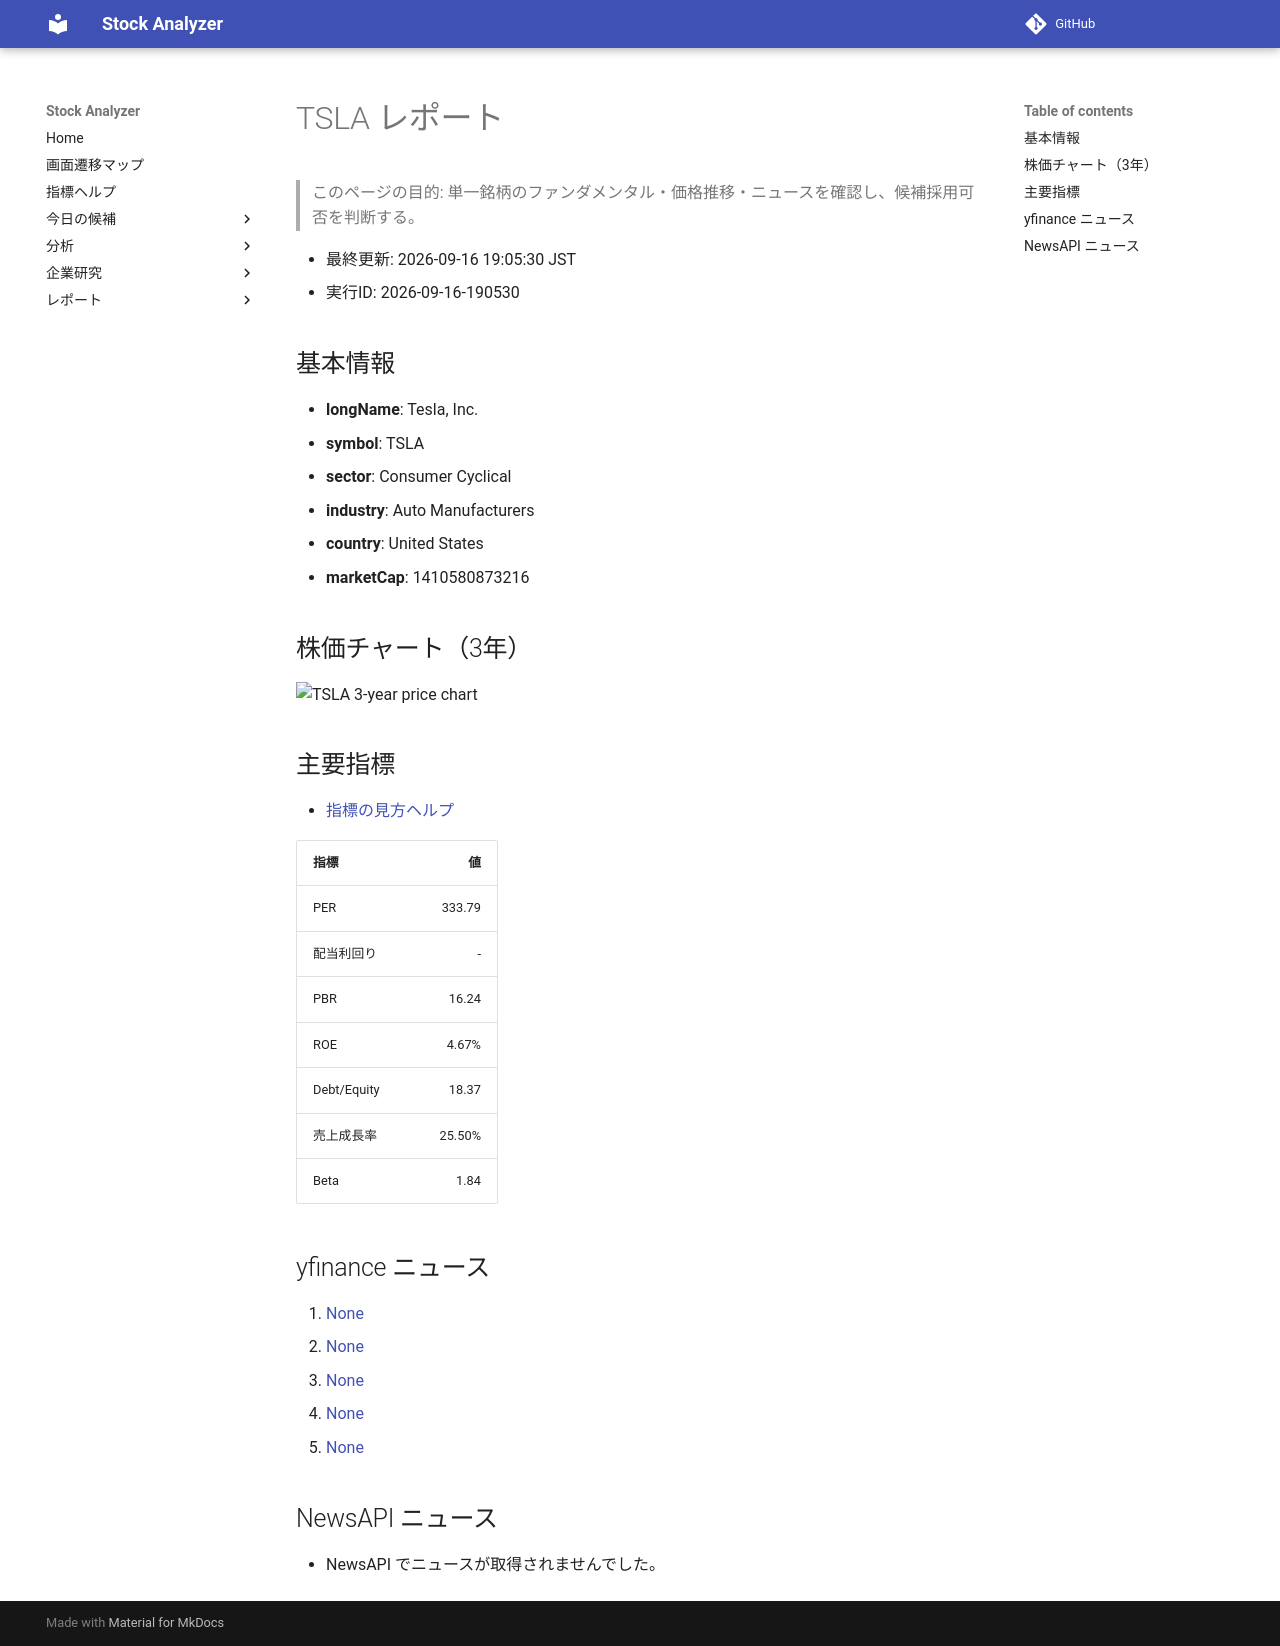

repository: Yumi-note/Making-APP · page: reports/2026-09-16/190530/TSLA/index.html · generator: mkdocs

# TSLA レポート

> このページの目的: 単一銘柄のファンダメンタル・価格推移・ニュースを確認し、候補採用可否を判断する。

- 最終更新: 2026-09-16 19:05:30 JST
- 実行ID: 2026-09-16-190530

## 基本情報

- **longName**: Tesla, Inc.
- **symbol**: TSLA
- **sector**: Consumer Cyclical
- **industry**: Auto Manufacturers
- **country**: United States
- **marketCap**: 1410580873216

## 株価チャート（3年）

![TSLA 3-year price chart](TSLA_3y.png)

## 主要指標

- [指標の見方ヘルプ](../../../../indicators.md)

| 指標 | 値 |
|---|---:|
| PER | 333.79 |
| 配当利回り | - |
| PBR | 16.24 |
| ROE | 4.67% |
| Debt/Equity | 18.37 |
| 売上成長率 | 25.50% |
| Beta | 1.84 |

## yfinance ニュース

1. [None](None)
2. [None](None)
3. [None](None)
4. [None](None)
5. [None](None)

## NewsAPI ニュース

- NewsAPI でニュースが取得されませんでした。
